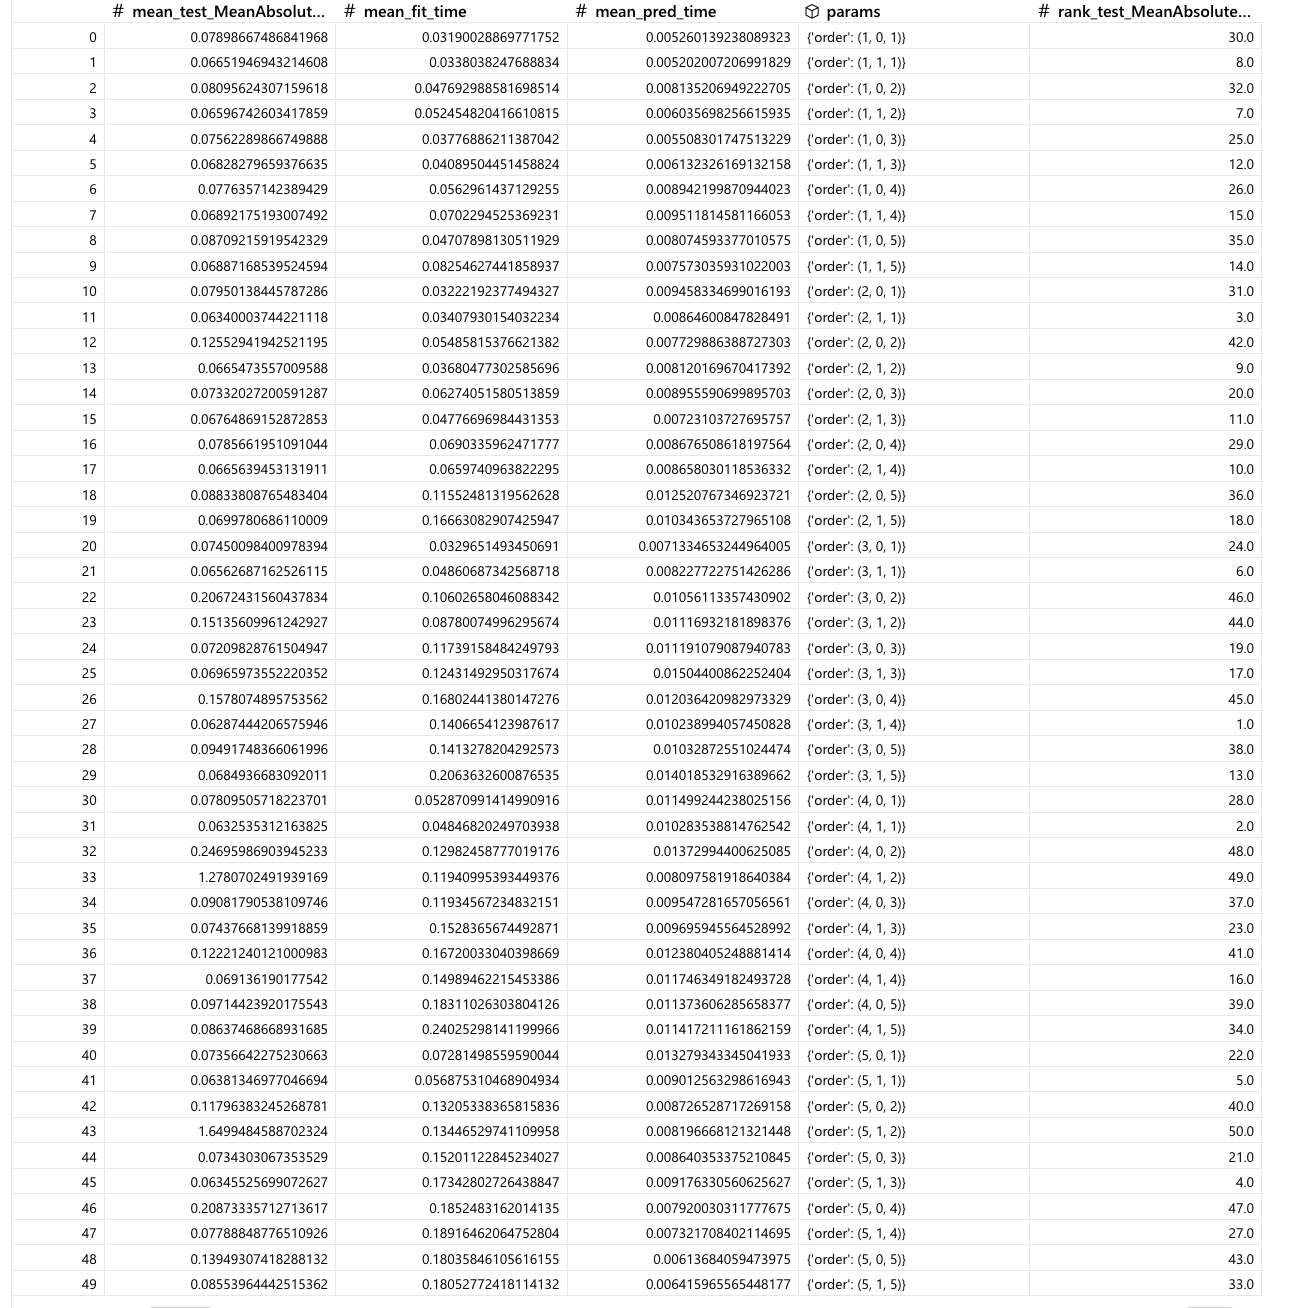

Source data for this figure (header and first rows):
, mean_test_MeanAbsolutePercentageError, mean_fit_time, mean_pred_time, params, rank_test_MeanAbsolutePercentageError
0, 0.07899, 0.0319, 0.00526, {'order': (1, 0, 1)}, 30.0
1, 0.06652, 0.0338, 0.005202, {'order': (1, 1, 1)}, 8.0
2, 0.08096, 0.04769, 0.008135, {'order': (1, 0, 2)}, 32.0
3, 0.06597, 0.05245, 0.006036, {'order': (1, 1, 2)}, 7.0
4, 0.07562, 0.03777, 0.005508, {'order': (1, 0, 3)}, 25.0
5, 0.06828, 0.0409, 0.006132, {'order': (1, 1, 3)}, 12.0
6, 0.07764, 0.0563, 0.008942, {'order': (1, 0, 4)}, 26.0
7, 0.06892, 0.07023, 0.009512, {'order': (1, 1, 4)}, 15.0
8, 0.08709, 0.04708, 0.008075, {'order': (1, 0, 5)}, 35.0
9, 0.06887, 0.08255, 0.007573, {'order': (1, 1, 5)}, 14.0
10, 0.0795, 0.03222, 0.009458, {'order': (2, 0, 1)}, 31.0
11, 0.0634, 0.03408, 0.008646, {'order': (2, 1, 1)}, 3.0
12, 0.1255, 0.05486, 0.00773, {'order': (2, 0, 2)}, 42.0
13, 0.06655, 0.0368, 0.00812, {'order': (2, 1, 2)}, 9.0
14, 0.07332, 0.06274, 0.008956, {'order': (2, 0, 3)}, 20.0
15, 0.06765, 0.04777, 0.007231, {'order': (2, 1, 3)}, 11.0
16, 0.07857, 0.06903, 0.008677, {'order': (2, 0, 4)}, 29.0
17, 0.06656, 0.06597, 0.008658, {'order': (2, 1, 4)}, 10.0
18, 0.08834, 0.1155, 0.01252, {'order': (2, 0, 5)}, 36.0
19, 0.06998, 0.1666, 0.01034, {'order': (2, 1, 5)}, 18.0
20, 0.0745, 0.03297, 0.007133, {'order': (3, 0, 1)}, 24.0
21, 0.06563, 0.04861, 0.008228, {'order': (3, 1, 1)}, 6.0
22, 0.2067, 0.106, 0.01056, {'order': (3, 0, 2)}, 46.0
23, 0.1514, 0.0878, 0.01117, {'order': (3, 1, 2)}, 44.0
24, 0.0721, 0.1174, 0.01119, {'order': (3, 0, 3)}, 19.0
25, 0.06966, 0.1243, 0.01504, {'order': (3, 1, 3)}, 17.0
26, 0.1578, 0.168, 0.01204, {'order': (3, 0, 4)}, 45.0
27, 0.06287, 0.1407, 0.01024, {'order': (3, 1, 4)}, 1.0
28, 0.09492, 0.1413, 0.01033, {'order': (3, 0, 5)}, 38.0
29, 0.06849, 0.2064, 0.01402, {'order': (3, 1, 5)}, 13.0
30, 0.0781, 0.05287, 0.0115, {'order': (4, 0, 1)}, 28.0
31, 0.06325, 0.04847, 0.01028, {'order': (4, 1, 1)}, 2.0
32, 0.247, 0.1298, 0.01373, {'order': (4, 0, 2)}, 48.0
33, 1.278, 0.1194, 0.008098, {'order': (4, 1, 2)}, 49.0
34, 0.09082, 0.1193, 0.009547, {'order': (4, 0, 3)}, 37.0
35, 0.07438, 0.1528, 0.009696, {'order': (4, 1, 3)}, 23.0
36, 0.1222, 0.1672, 0.01238, {'order': (4, 0, 4)}, 41.0
37, 0.06914, 0.1499, 0.01175, {'order': (4, 1, 4)}, 16.0
38, 0.09714, 0.1831, 0.01137, {'order': (4, 0, 5)}, 39.0
39, 0.08637, 0.2403, 0.01142, {'order': (4, 1, 5)}, 34.0
40, 0.07357, 0.07281, 0.01328, {'order': (5, 0, 1)}, 22.0
41, 0.06381, 0.05688, 0.009013, {'order': (5, 1, 1)}, 5.0
42, 0.118, 0.1321, 0.008727, {'order': (5, 0, 2)}, 40.0
43, 1.65, 0.1345, 0.008197, {'order': (5, 1, 2)}, 50.0
44, 0.07343, 0.152, 0.00864, {'order': (5, 0, 3)}, 21.0
45, 0.06346, 0.1734, 0.009176, {'order': (5, 1, 3)}, 4.0
46, 0.2087, 0.1852, 0.00792, {'order': (5, 0, 4)}, 47.0
47, 0.07789, 0.1892, 0.007322, {'order': (5, 1, 4)}, 27.0
48, 0.1395, 0.1804, 0.006137, {'order': (5, 0, 5)}, 43.0
49, 0.08554, 0.1805, 0.006416, {'order': (5, 1, 5)}, 33.0
